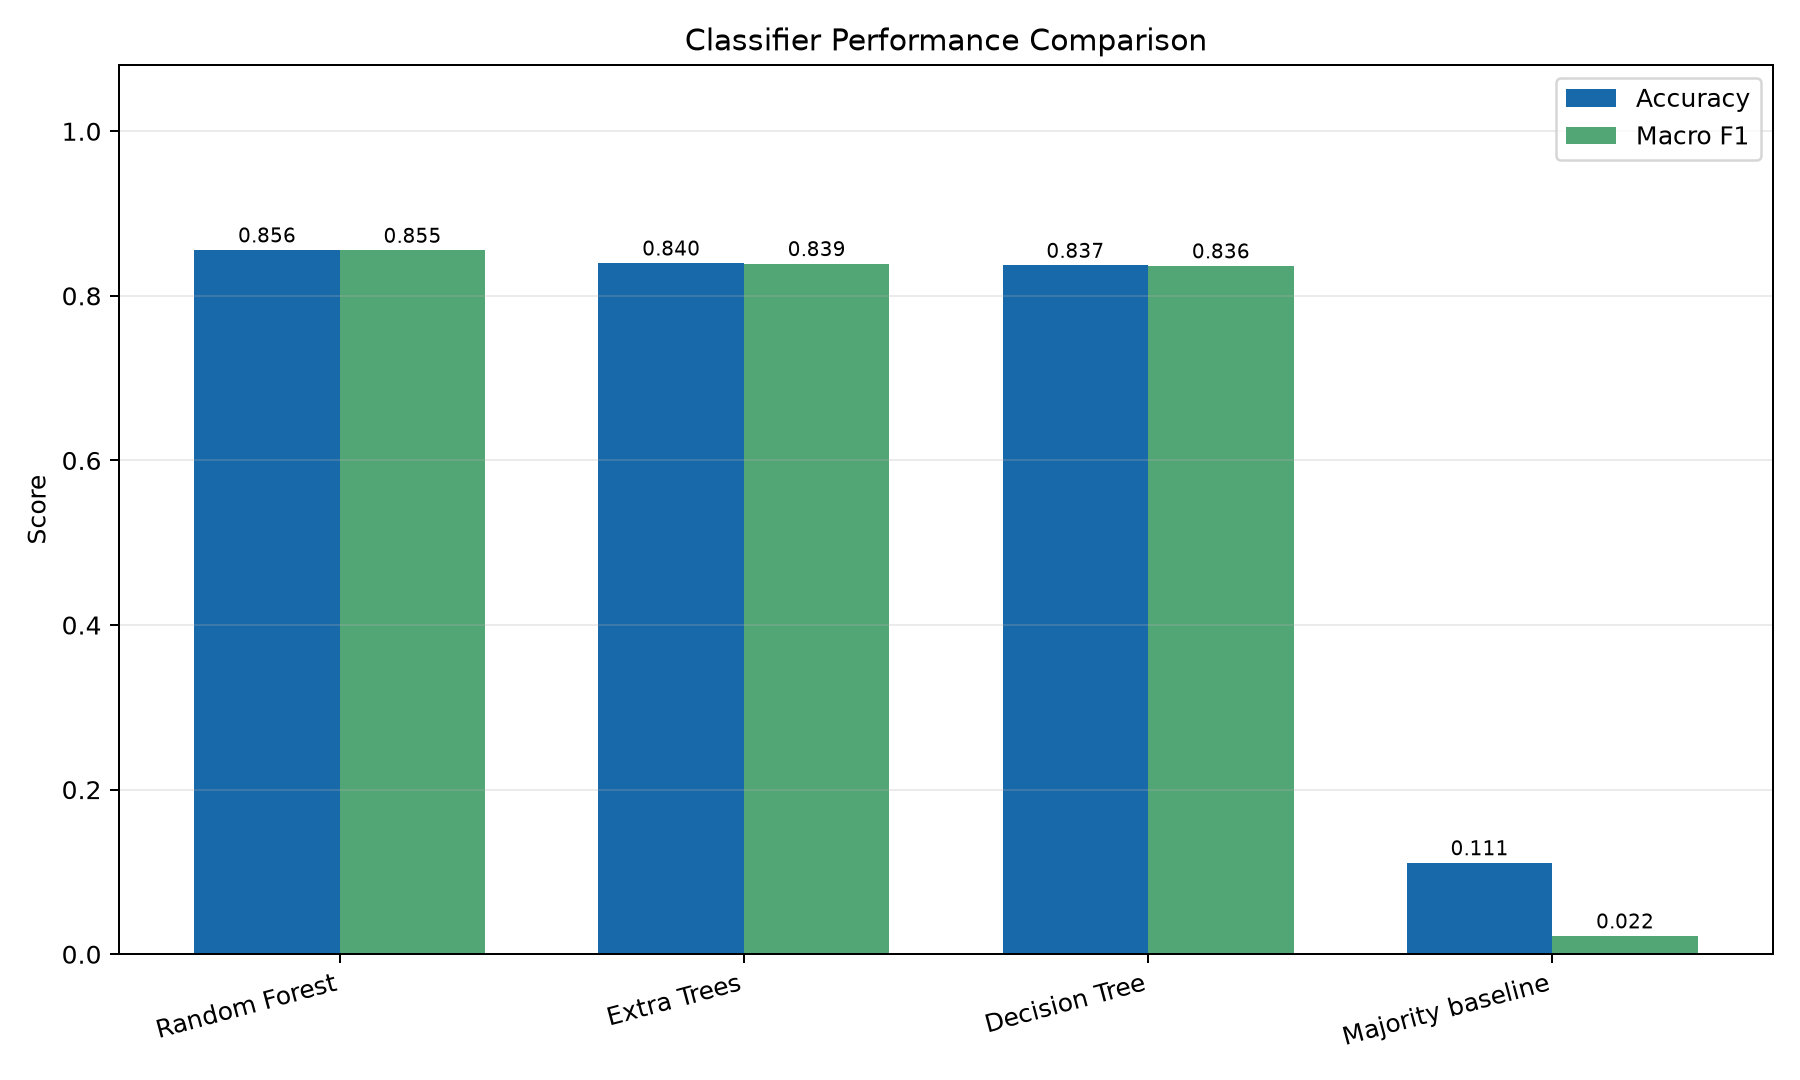

Values plotted in this chart, from the file beside it:
Model, Accuracy, Macro F1, Weighted F1, Training seconds, Prediction seconds
Random Forest, 0.8558, 0.8554, 0.8553, 2.135, 0.1193
Extra Trees, 0.8399, 0.8392, 0.8392, 2.107, 0.1535
Decision Tree, 0.8371, 0.8364, 0.8364, 1.111, 0.01264
Majority baseline, 0.1111, 0.02222, 0.02223, 0.07364, 0.0003646
